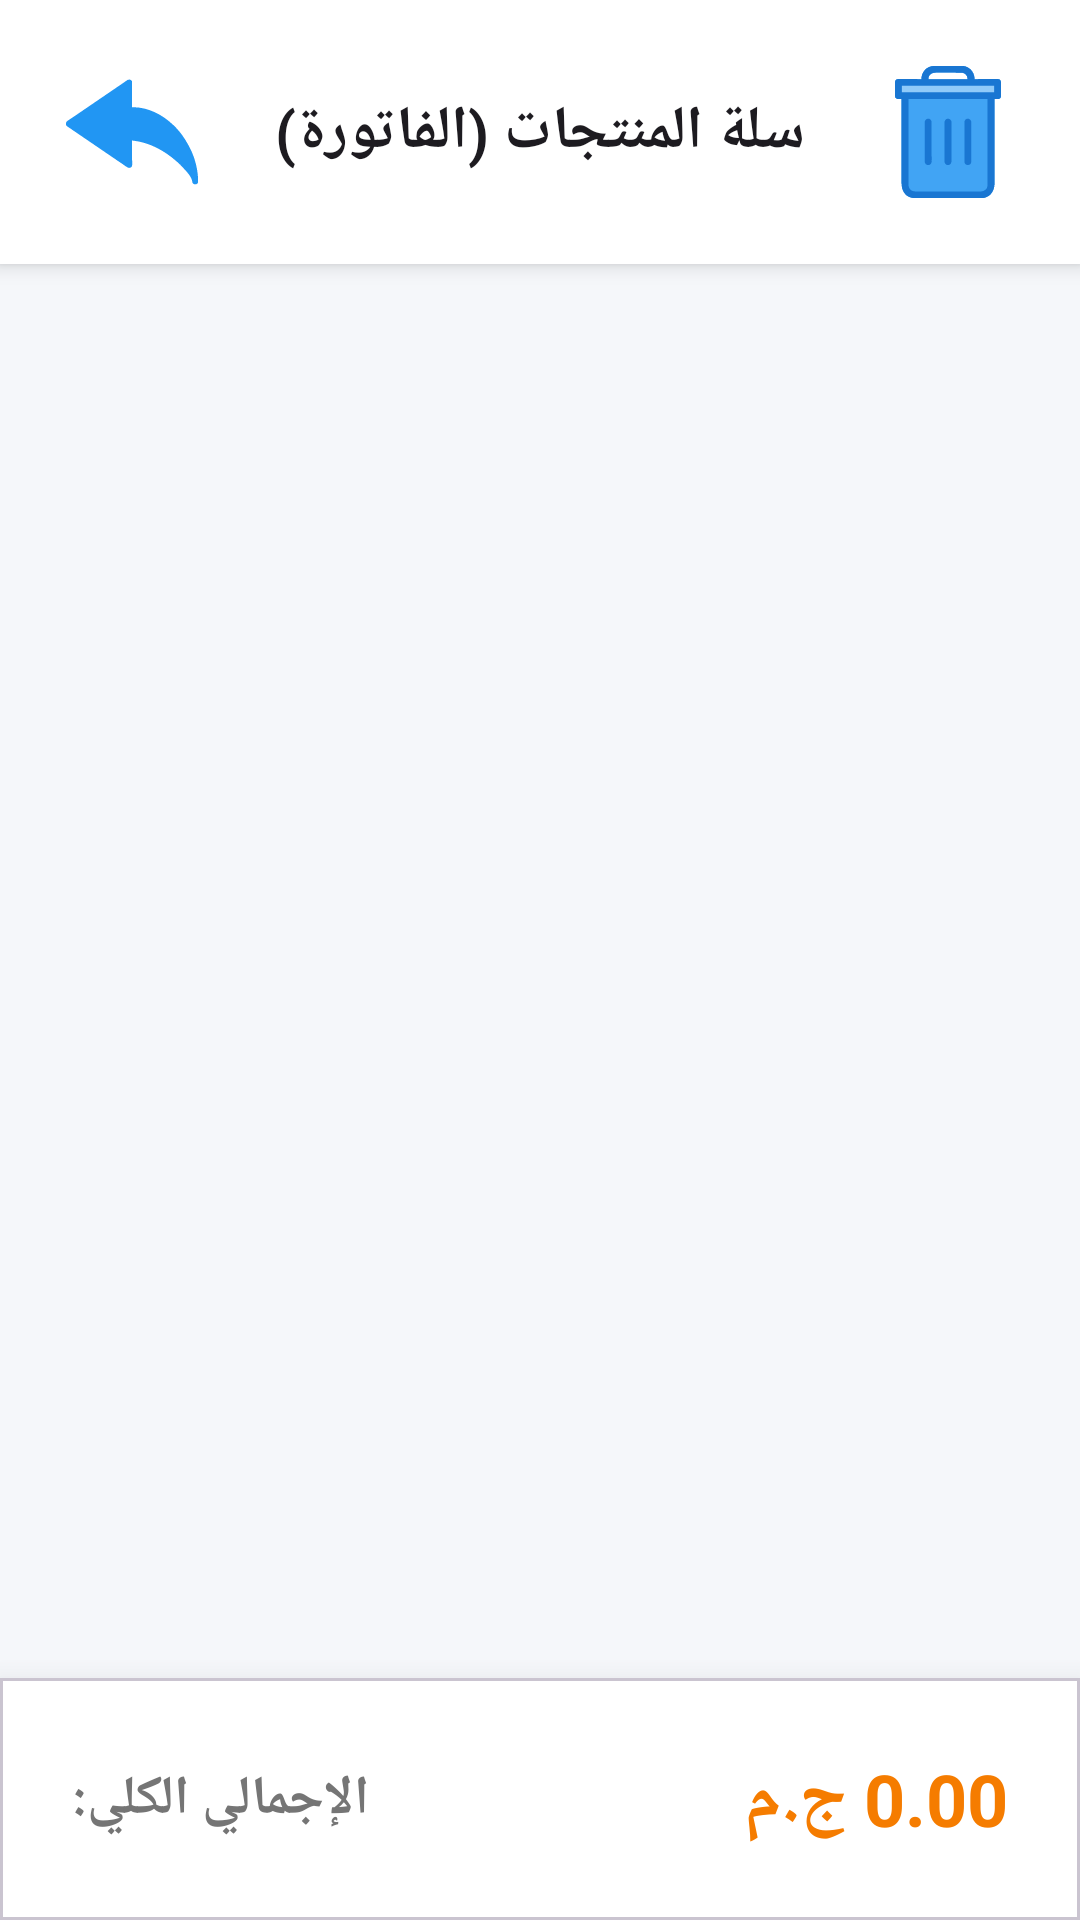

This screen was rendered from an Android layout file. Write that file and the resources it references.
<!-- AndroidManifest.xml: application theme Theme.KMSPriceScanner -->
<!-- res/layout/activity_cart.xml -->
<?xml version="1.0" encoding="utf-8"?>
<LinearLayout xmlns:android="http://schemas.android.com/apk/res/android"
    xmlns:app="http://schemas.android.com/apk/res-auto"
    android:layout_width="match_parent"
    android:layout_height="match_parent"
    android:orientation="vertical"
    android:background="#F5F7FA">

    <LinearLayout
        android:layout_width="match_parent"
        android:layout_height="wrap_content"
        android:orientation="horizontal"
        android:gravity="center_vertical"
        android:padding="20dp"
        android:background="#FFFFFF"
        android:elevation="4dp">

        <ImageButton
            android:id="@+id/btn_back_cart"
            android:layout_width="48dp"
            android:layout_height="48dp"
            android:background="?attr/selectableItemBackgroundBorderless"
            android:src="@drawable/undo"
            android:padding="2dp"        android:scaleType="fitCenter" android:tooltipText="رجوع"
            android:contentDescription="رجوع" />

        <TextView
            android:layout_width="0dp"
            android:layout_height="wrap_content"
            android:layout_weight="1"
            android:text="سلة المنتجات (الفاتورة)"
            android:textSize="20sp"
            android:textColor="#1D1B20"
            android:textStyle="bold"
            android:gravity="center" />

        <ImageButton
            android:id="@+id/btn_clear_cart"
            android:layout_width="48dp"
            android:layout_height="48dp"
            android:background="?attr/selectableItemBackgroundBorderless"
            android:src="@drawable/trash"
            android:padding="2dp"        android:scaleType="fitCenter" android:tooltipText="إفراغ السلة"
            android:contentDescription="إفراغ السلة" />
    </LinearLayout>

    <ListView
        android:id="@+id/list_view_cart"
        android:layout_width="match_parent"
        android:layout_height="0dp"
        android:layout_weight="1"
        android:divider="@android:color/transparent"
        android:dividerHeight="8dp"
        android:clipToPadding="false"
        android:padding="16dp"
        android:listSelector="@android:color/transparent"/>

    <com.google.android.material.card.MaterialCardView
        android:layout_width="match_parent"
        android:layout_height="wrap_content"
        app:cardElevation="16dp"
        app:cardCornerRadius="0dp"
        app:cardBackgroundColor="#FFFFFF">

        <LinearLayout
            android:layout_width="match_parent"
            android:layout_height="wrap_content"
            android:orientation="horizontal"
            android:padding="24dp"
            android:gravity="center_vertical">

            <TextView
                android:layout_width="wrap_content"
                android:layout_height="wrap_content"
                android:text="الإجمالي الكلي:"
                android:textSize="18sp"
                android:textColor="#757575"
                android:textStyle="bold"/>

            <Space
                android:layout_width="0dp"
                android:layout_height="wrap_content"
                android:layout_weight="1"/>

            <TextView
                android:id="@+id/tv_cart_grand_total"
                android:layout_width="wrap_content"
                android:layout_height="wrap_content"
                android:text="0.00 ج.م"
                android:textSize="24sp"
                android:textColor="#F57C00"
                android:textStyle="bold"/>
        </LinearLayout>

    </com.google.android.material.card.MaterialCardView>

</LinearLayout>
<!-- resources referenced by this layout -->
<resources>
  <!-- drawable trash: vector/xml drawable (drawable, 15583 chars, omitted) -->
  <!-- drawable undo: vector/xml drawable (drawable, 3358 chars, omitted) -->
  <style name="Theme.KMSPriceScanner" parent="Theme.Material3.DayNight.NoActionBar">
          <item name="colorPrimary">@color/kms_blue</item>
          <item name="colorPrimaryVariant">@color/kms_dark</item>
          <item name="colorOnPrimary">@color/white</item>
  
          <item name="android:statusBarColor">#F5F7FA</item>
          <item name="android:windowLightStatusBar">true</item>
      </style>
  <color name="kms_blue">#1565C0</color>
  <color name="kms_dark">#37474F</color>
  <color name="white">#FFFFFFFF</color>
</resources>
